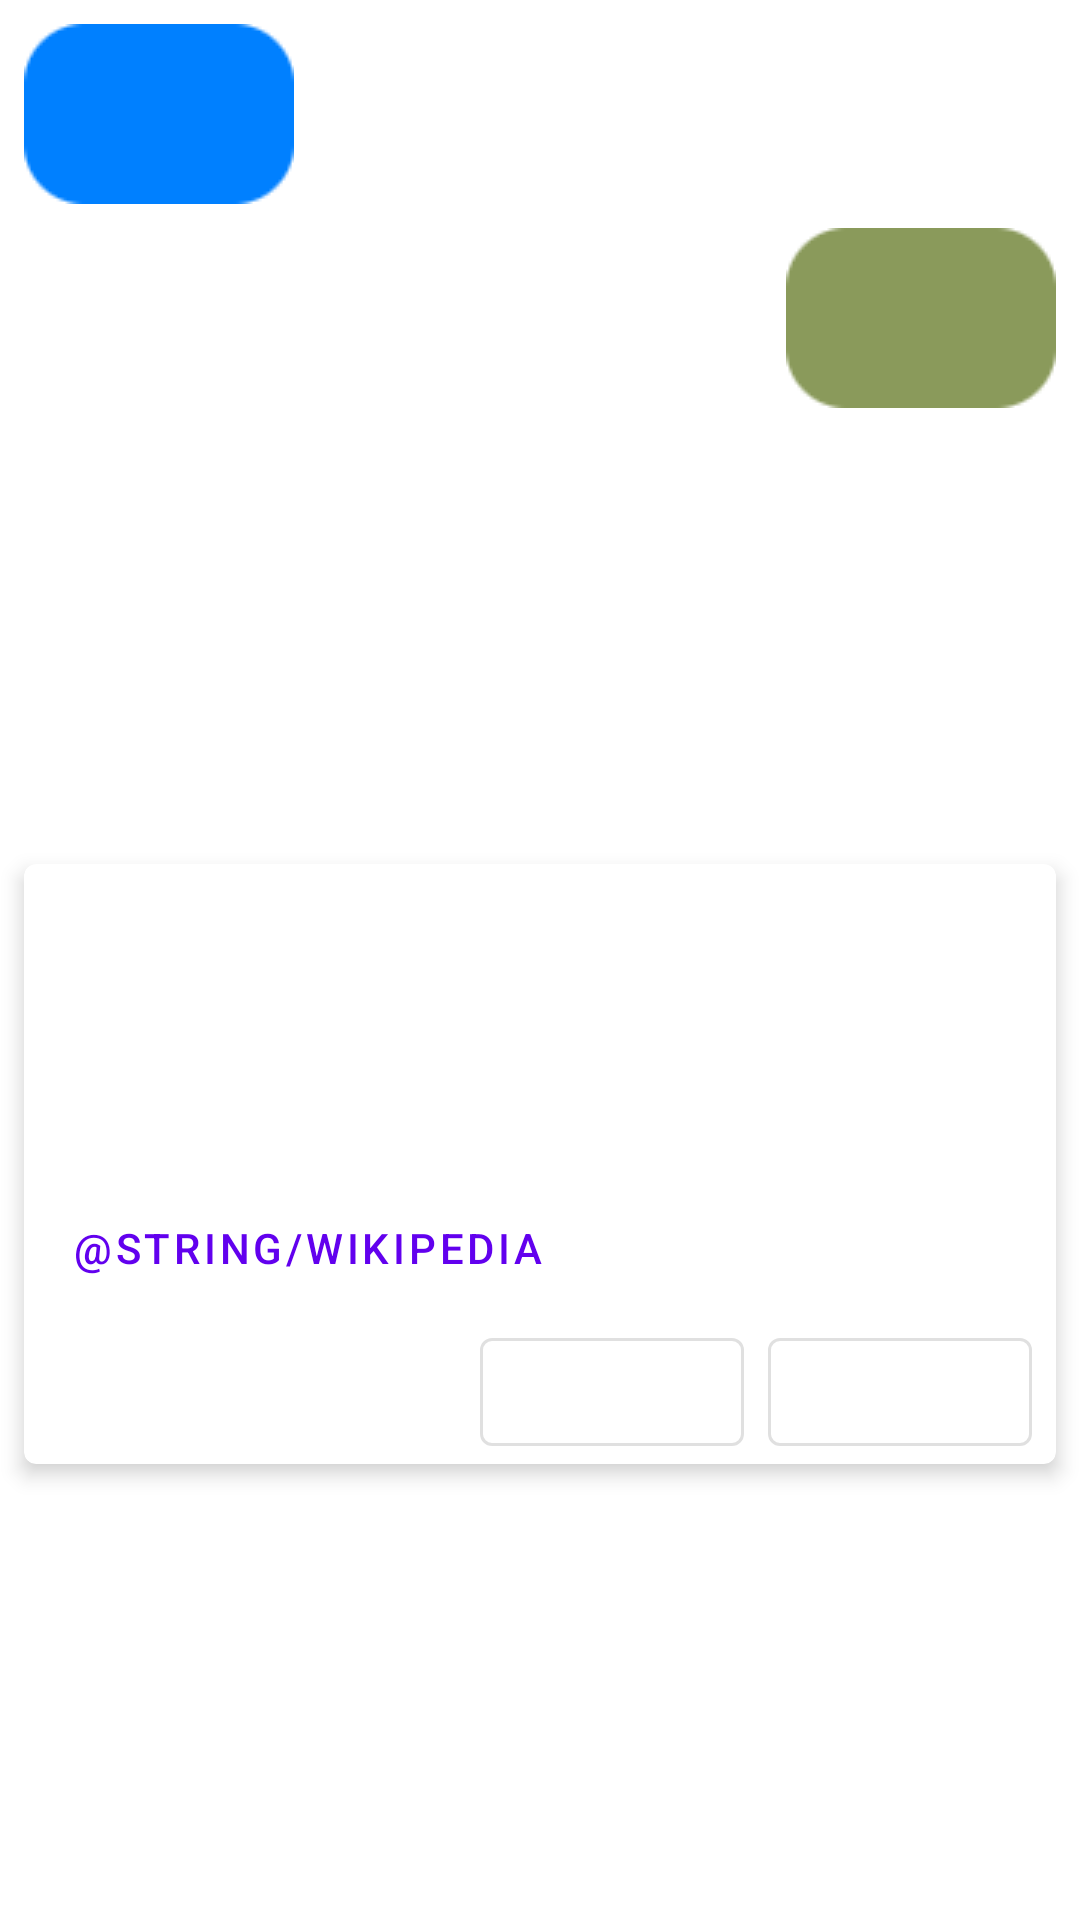

Android layout source for this screen:
<!-- AndroidManifest.xml: application theme Theme.Cuibot -->
<!-- res/layout/chat_item.xml -->
<?xml version="1.0" encoding="utf-8"?>
<androidx.constraintlayout.widget.ConstraintLayout
    xmlns:android="http://schemas.android.com/apk/res/android"
    xmlns:app="http://schemas.android.com/apk/res-auto"
    xmlns:tools="http://schemas.android.com/tools"
    android:layout_width="match_parent"
    android:layout_height="wrap_content">

    <TextView
        android:id="@+id/user_message"
        android:layout_width="wrap_content"
        android:layout_height="wrap_content"
        android:layout_marginStart="8dp"
        android:layout_marginTop="8dp"
        android:background="@drawable/chat_bubble_azure_nine"
        android:maxWidth="300dp"
        android:textColor="@color/black"
        android:textSize="20sp"
        android:gravity="center_vertical"
        app:layout_constraintStart_toStartOf="parent"
        app:layout_constraintTop_toTopOf="parent" />

    <TextView
        android:id="@+id/bot_message"
        android:layout_width="wrap_content"
        android:layout_height="wrap_content"
        android:layout_marginTop="8dp"
        android:layout_marginEnd="8dp"
        android:background="@drawable/chat_bubble_moss_green_nine"
        android:maxWidth="300dp"
        android:textColor="@color/black"
        android:textSize="20sp"
        android:gravity="center_vertical"
        app:layout_constraintEnd_toEndOf="parent"
        app:layout_constraintTop_toBottomOf="@id/user_message" />

    <com.google.android.material.card.MaterialCardView
        android:id="@+id/rich_message"
        style="@style/Widget.MaterialComponents.CardView"
        android:layout_width="match_parent"
        android:layout_height="wrap_content"
        android:layout_marginStart="8dp"
        android:layout_marginTop="8dp"
        android:layout_marginEnd="8dp"
        android:layout_marginBottom="8dp"
        app:cardCornerRadius="4dp"
        app:cardElevation="4dp"
        android:minHeight="200dp"
        app:layout_constraintBottom_toBottomOf="parent"
        app:layout_constraintEnd_toEndOf="parent"
        app:layout_constraintStart_toStartOf="parent"
        app:layout_constraintTop_toBottomOf="@id/bot_message">

        <androidx.constraintlayout.widget.ConstraintLayout
            android:layout_width="match_parent"
            android:layout_height="wrap_content"
            android:minHeight="200dp">

            <TextView
                android:id="@+id/response_text"
                android:layout_width="0dp"
                android:layout_height="wrap_content"
                android:layout_margin="16dp"
                android:textAppearance="@style/TextAppearance.AppCompat.Medium"
                android:textColor="@color/black"
                android:gravity="center_vertical"
                app:layout_constraintBottom_toTopOf="@id/url_button"
                app:layout_constraintEnd_toEndOf="parent"
                app:layout_constraintStart_toStartOf="parent"
                app:layout_constraintTop_toTopOf="parent"
                tools:text="Response Text" />

            <com.google.android.material.button.MaterialButton
                android:id="@+id/url_button"
                app:icon="@drawable/ic_baseline_open_in_new_24"
                style="@style/Widget.MaterialComponents.Button.TextButton"
                android:layout_width="wrap_content"
                android:layout_height="wrap_content"
                android:layout_marginStart="8dp"
                android:text="@string/wikipedia"
                app:layout_constraintBottom_toTopOf="@id/left_card_button"
                app:layout_constraintStart_toStartOf="parent">

            </com.google.android.material.button.MaterialButton>

            <com.google.android.material.button.MaterialButton
                android:id="@+id/left_card_button"
                style="?attr/materialButtonOutlinedStyle"
                android:layout_width="wrap_content"
                android:layout_height="wrap_content"
                android:layout_marginEnd="8dp"
                android:maxWidth="250dp"
                android:gravity="center_vertical"
                android:maxLines="1"
                android:ellipsize="end"
                app:layout_constraintBottom_toBottomOf="parent"
                app:layout_constraintEnd_toStartOf="@+id/right_card_button" />

            <com.google.android.material.button.MaterialButton
                android:id="@+id/right_card_button"
                style="?attr/materialButtonOutlinedStyle"
                android:layout_width="wrap_content"
                android:layout_height="wrap_content"
                android:layout_marginEnd="8dp"
                android:maxWidth="110dp"
                android:gravity="center"
                android:maxLines="1"
                android:ellipsize="end"
                app:layout_constraintBottom_toBottomOf="parent"
                app:layout_constraintEnd_toEndOf="parent" />

        </androidx.constraintlayout.widget.ConstraintLayout>

    </com.google.android.material.card.MaterialCardView>

</androidx.constraintlayout.widget.ConstraintLayout>
<!-- resources referenced by this layout -->
<resources>
  <style name="Theme.Cuibot" parent="Theme.MaterialComponents.DayNight.DarkActionBar">
          
          <item name="colorPrimary">@color/purple_500</item>
          <item name="colorPrimaryVariant">@color/purple_700</item>
          <item name="colorOnPrimary">@color/white</item>
          
          <item name="colorSecondary">@color/teal_200</item>
          <item name="colorSecondaryVariant">@color/teal_700</item>
          <item name="colorOnSecondary">@color/black</item>
          
          <item name="android:statusBarColor">?attr/colorPrimaryVariant</item>
          
      </style>
  <!-- not gathered from this repository: default colours our renderer supplied (Android Studio template values) -->
  <color name="purple_500">#FF6200EE</color>
  <color name="purple_700">#FF3700B3</color>
  <color name="teal_200">#FF03DAC5</color>
  <color name="teal_700">#FF018786</color>
  <color name="black">#FF000000</color>
  <color name="white">#FFFFFFFF</color>
</resources>
